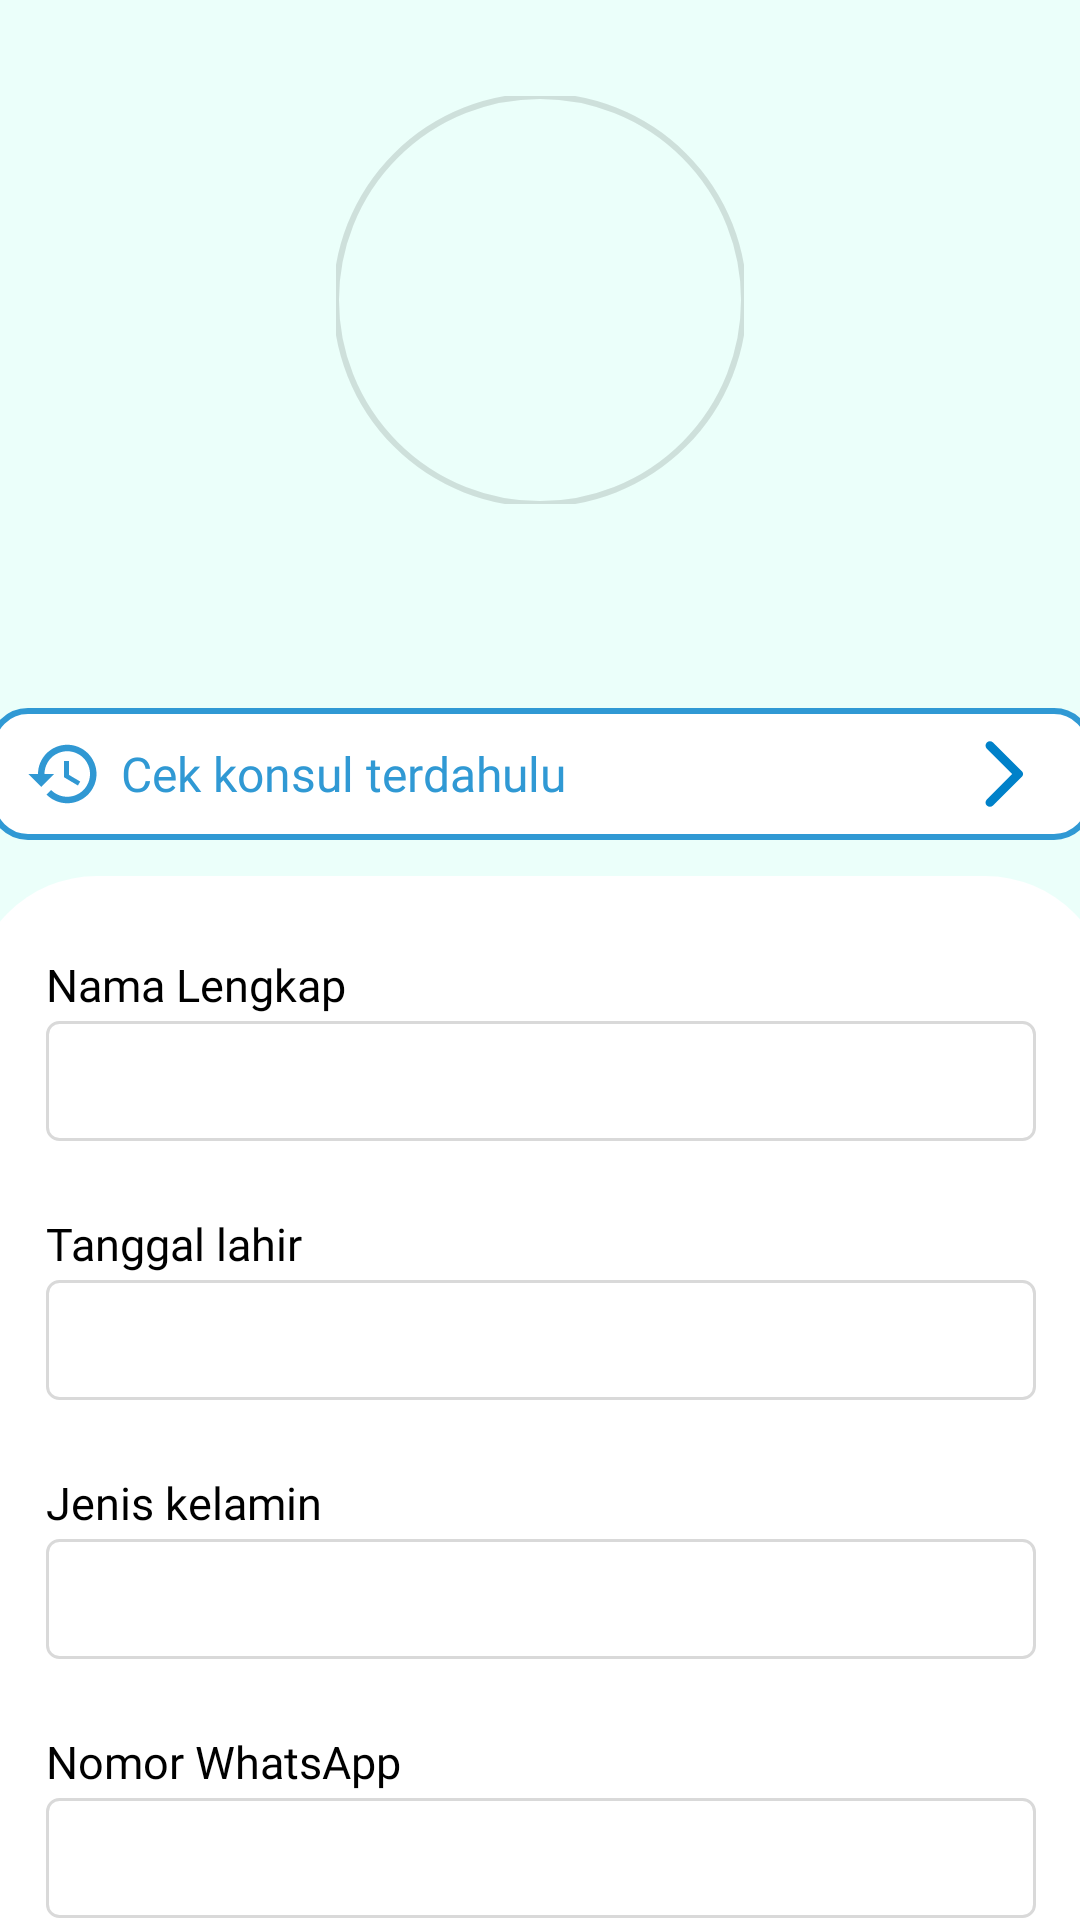

Layout XML and referenced resources for this Android screen:
<!-- AndroidManifest.xml: application theme Theme.Capstoneproject -->
<!-- res/layout/fragment_profile.xml -->
<?xml version="1.0" encoding="utf-8"?>
<FrameLayout xmlns:android="http://schemas.android.com/apk/res/android"
    xmlns:app="http://schemas.android.com/apk/res-auto"
    xmlns:tools="http://schemas.android.com/tools"
    android:layout_width="match_parent"
    android:layout_height="match_parent"
    tools:context=".ui.user.ProfileFragment">

    <androidx.constraintlayout.widget.ConstraintLayout
        android:layout_width="match_parent"
        android:layout_height="match_parent"
        android:background="@color/background">

        <com.google.android.material.imageview.ShapeableImageView
            android:id="@+id/shapeableImageView2"
            android:layout_width="136dp"
            android:layout_height="136dp"
            android:layout_marginTop="32dp"
            android:src="@drawable/imgprofil"
            android:scaleType="centerCrop"
            app:shapeAppearanceOverlay="@style/CustomRoundedImage"
            app:strokeWidth="2dp"
            app:layout_constraintEnd_toEndOf="parent"
            app:layout_constraintStart_toStartOf="parent"
            app:layout_constraintTop_toTopOf="parent" />

        <com.google.android.material.textview.MaterialTextView
            android:id="@+id/profile_nickname"
            android:layout_width="match_parent"
            android:layout_height="32dp"
            android:layout_marginTop="12dp"
            android:fontFamily="@font/poppins_semibold"
            android:textAlignment="center"
            android:textColor="@color/black"
            android:textSize="22sp"
            app:layout_constraintEnd_toEndOf="parent"
            app:layout_constraintStart_toStartOf="parent"
            app:layout_constraintTop_toBottomOf="@+id/shapeableImageView2" />

        <LinearLayout
            android:id="@+id/btnArchieve"
            android:layout_width="368dp"
            android:layout_height="44dp"
            android:layout_marginTop="24dp"
            android:background="@drawable/bg_konsul"
            android:gravity="center_vertical"
            android:orientation="horizontal"
            app:layout_constraintEnd_toEndOf="@+id/linearLayout2"
            app:layout_constraintStart_toStartOf="@+id/linearLayout2"
            app:layout_constraintTop_toBottomOf="@+id/profile_nickname">

            <com.google.android.material.imageview.ShapeableImageView
                android:layout_width="26dp"
                android:layout_height="26dp"
                android:layout_marginStart="12dp"
                android:src="@drawable/baseline_history_24" />

            <com.google.android.material.textview.MaterialTextView
                android:layout_width="268dp"
                android:layout_height="32dp"
                android:layout_marginStart="6dp"
                android:fontFamily="@font/poppins_semibold"
                android:gravity="center_vertical"
                android:text="@string/history"
                android:textColor="@color/blue"
                android:textSize="16sp" />

            <com.google.android.material.imageview.ShapeableImageView
                android:layout_width="28dp"
                android:layout_height="28dp"
                android:layout_marginStart="12dp"
                android:src="@drawable/round_arrow_forward_blue" />

        </LinearLayout>

        <LinearLayout
            android:id="@+id/linearLayout2"
            android:layout_width="380dp"
            android:layout_height="400dp"
            android:layout_marginTop="12dp"
            android:background="@drawable/button"
            android:gravity="center_horizontal"
            android:orientation="vertical"
            android:padding="20dp"
            app:layout_constraintEnd_toEndOf="parent"
            app:layout_constraintStart_toStartOf="parent"
            app:layout_constraintTop_toBottomOf="@+id/btnArchieve">

            <com.google.android.material.textview.MaterialTextView
                android:layout_width="330dp"
                android:layout_height="wrap_content"
                android:layout_marginTop="6dp"
                android:fontFamily="@font/poppins_reguler"
                android:text="@string/profile_name"
                android:textColor="@color/black"
                android:textSize="15sp" />

            <LinearLayout
                android:layout_width="330dp"
                android:layout_height="40dp"
                android:layout_marginTop="2dp"
                android:background="@drawable/bg_profile"
                android:gravity="center"
                android:orientation="horizontal">

                <com.google.android.material.textview.MaterialTextView
                    android:id="@+id/profileName"
                    android:layout_width="match_parent"
                    android:layout_height="40dp"
                    android:layout_marginStart="12dp"
                    android:layout_marginTop="6dp"
                    android:fontFamily="@font/poppins_medium"
                    android:textColor="@color/black"
                    android:textSize="18sp" />
            </LinearLayout>

            <com.google.android.material.textview.MaterialTextView
                android:layout_width="330dp"
                android:layout_height="wrap_content"
                android:layout_marginTop="24dp"
                android:fontFamily="@font/poppins_reguler"
                android:text="@string/regist_date"
                android:textColor="@color/black"
                android:textSize="15sp" />

            <LinearLayout
                android:layout_width="330dp"
                android:layout_height="40dp"
                android:layout_marginTop="2dp"
                android:background="@drawable/bg_profile"
                android:gravity="center"
                android:orientation="horizontal">

                <com.google.android.material.textview.MaterialTextView
                    android:id="@+id/profileDate"
                    android:layout_width="match_parent"
                    android:layout_height="40dp"
                    android:layout_marginStart="12dp"
                    android:layout_marginTop="6dp"
                    android:fontFamily="@font/poppins_medium"
                    android:textColor="@color/black"
                    android:textSize="18sp" />
            </LinearLayout>

            <com.google.android.material.textview.MaterialTextView
                android:layout_width="330dp"
                android:layout_height="wrap_content"
                android:layout_marginTop="24dp"
                android:fontFamily="@font/poppins_reguler"
                android:text="@string/regist_gender"
                android:textColor="@color/black"
                android:textSize="15sp" />

            <LinearLayout
                android:layout_width="330dp"
                android:layout_height="40dp"
                android:layout_marginTop="2dp"
                android:background="@drawable/bg_profile"
                android:gravity="center"
                android:orientation="horizontal">

                <com.google.android.material.textview.MaterialTextView
                    android:id="@+id/profileGender"
                    android:layout_width="match_parent"
                    android:layout_height="40dp"
                    android:layout_marginStart="12dp"
                    android:layout_marginTop="6dp"
                    android:fontFamily="@font/poppins_medium"
                    android:textColor="@color/black"
                    android:textSize="18sp" />
            </LinearLayout>

            <com.google.android.material.textview.MaterialTextView
                android:layout_width="330dp"
                android:layout_height="wrap_content"
                android:layout_marginTop="24dp"
                android:fontFamily="@font/poppins_reguler"
                android:text="@string/regist_nomor"
                android:textColor="@color/black"
                android:textSize="15sp" />

            <LinearLayout
                android:layout_width="330dp"
                android:layout_height="40dp"
                android:layout_marginTop="2dp"
                android:background="@drawable/bg_profile"
                android:gravity="center"
                android:orientation="horizontal">

                <com.google.android.material.textview.MaterialTextView
                    android:id="@+id/profileNumber"
                    android:layout_width="match_parent"
                    android:layout_height="40dp"
                    android:layout_marginStart="12dp"
                    android:layout_marginTop="6dp"
                    android:fontFamily="@font/poppins_medium"
                    android:textColor="@color/black"
                    android:textSize="18sp" />
            </LinearLayout>
        </LinearLayout>

        <LinearLayout
            android:id="@+id/btnLogOut"
            android:layout_width="368dp"
            android:layout_height="44dp"
            android:background="@drawable/bg_konsul_select"
            android:gravity="center"
            android:orientation="horizontal"
            android:layout_marginTop="12dp"
            app:layout_constraintEnd_toEndOf="@+id/linearLayout2"
            app:layout_constraintStart_toStartOf="@+id/linearLayout2"
            app:layout_constraintTop_toBottomOf="@+id/linearLayout2">

            <com.google.android.material.imageview.ShapeableImageView
                android:layout_width="26dp"
                android:layout_height="26dp"
                android:layout_marginStart="12dp"
                android:src="@drawable/round_logout_24" />

            <com.google.android.material.textview.MaterialTextView
                android:layout_width="wrap_content"
                android:layout_height="32dp"
                android:layout_marginStart="6dp"
                android:layout_marginTop="2dp"
                android:fontFamily="@font/poppins_semibold"
                android:gravity="center_vertical"
                android:text="@string/logout"
                android:textColor="@color/white"
                android:textSize="16sp" />
        </LinearLayout>
    </androidx.constraintlayout.widget.ConstraintLayout>
</FrameLayout>
<!-- resources referenced by this layout -->
<resources>
  <color name="background">#EBFFFA</color>
  <color name="black">#FF000000</color>
  <color name="blue">#3099D4</color>
  <color name="white">#FFFFFFFF</color>
  <!-- drawable baseline_history_24 (drawable) -->
  <vector android:height="24dp" android:tint="#3098D3"
      android:viewportHeight="24" android:viewportWidth="24"
      android:width="24dp" xmlns:android="http://schemas.android.com/apk/res/android">
      <path android:fillColor="@android:color/white" android:pathData="M13,3c-4.97,0 -9,4.03 -9,9L1,12l3.89,3.89 0.07,0.14L9,12L6,12c0,-3.87 3.13,-7 7,-7s7,3.13 7,7 -3.13,7 -7,7c-1.93,0 -3.68,-0.79 -4.94,-2.06l-1.42,1.42C8.27,19.99 10.51,21 13,21c4.97,0 9,-4.03 9,-9s-4.03,-9 -9,-9zM12,8v5l4.28,2.54 0.72,-1.21 -3.5,-2.08L13.5,8L12,8z"/>
  </vector>
  <!-- drawable bg_konsul (drawable) -->
  <?xml version="1.0" encoding="utf-8"?>
  <selector xmlns:android="http://schemas.android.com/apk/res/android">
      <item android:state_enabled="true">
          <shape android:shape="rectangle">
              <solid android:color="@color/white"/>
              <corners android:radius="12dp"/>
              <stroke android:width="2dp" android:color="@color/blue"/>
          </shape>
      </item>
  </selector>
  <!-- drawable bg_konsul_select (drawable) -->
  <?xml version="1.0" encoding="utf-8"?>
  <selector xmlns:android="http://schemas.android.com/apk/res/android">
      <item android:state_enabled="true">
          <shape android:shape="rectangle">
              <solid android:color="@color/blue"/>
              <corners android:radius="12dp"/>
              <stroke android:width="2dp" android:color="@color/blue"/>
          </shape>
      </item>
  </selector>
  <!-- drawable bg_profile (drawable) -->
  <?xml version="1.0" encoding="utf-8"?>
  <selector xmlns:android="http://schemas.android.com/apk/res/android">
      <item android:state_enabled="true">
          <shape android:shape="rectangle">
              <solid android:color="@color/white"/>
              <corners android:radius="4dp"/>
              <stroke android:width="1dp" android:color="@color/grey"/>
          </shape>
      </item>
  </selector>
  <!-- drawable button (drawable) -->
  <selector xmlns:android="http://schemas.android.com/apk/res/android">
      <item android:state_enabled="true">
          <shape android:shape="rectangle">
              <solid android:color="@color/white"/>
              <corners android:radius="42dp"/>
          </shape>
      </item>
  </selector>
  <!-- drawable round_arrow_forward_blue (drawable) -->
  <vector android:autoMirrored="true" android:height="24dp"
      android:tint="#0081C9" android:viewportHeight="24"
      android:viewportWidth="24" android:width="24dp" xmlns:android="http://schemas.android.com/apk/res/android">
      <path android:fillColor="@android:color/white" android:pathData="M7.38,21.01c0.49,0.49 1.28,0.49 1.77,0l8.31,-8.31c0.39,-0.39 0.39,-1.02 0,-1.41L9.15,2.98c-0.49,-0.49 -1.28,-0.49 -1.77,0s-0.49,1.28 0,1.77L14.62,12l-7.25,7.25c-0.48,0.48 -0.48,1.28 0.01,1.76z"/>
  </vector>
  <string name="history">Cek konsul terdahulu</string>
  <string name="logout">Keluar Dari Akun</string>
  <string name="profile_name">Nama Lengkap</string>
  <string name="regist_date">Tanggal lahir</string>
  <string name="regist_gender">Jenis kelamin</string>
  <string name="regist_nomor">Nomor WhatsApp</string>
  <style name="CustomRoundedImage" parent="">
          <item name="cornerFamily">rounded</item>
          <item name="cornerSize">68dp</item>
      </style>
  <color name="grey">#D9D9D9</color>
  <color name="green">#5BD10A</color>
  <color name="blue_nav">#0081C9</color>
  <style name="DialogTheme" parent="Theme.AppCompat.Light.Dialog">
          <item name="colorAccent">@color/blue</item>
      </style>
</resources>
